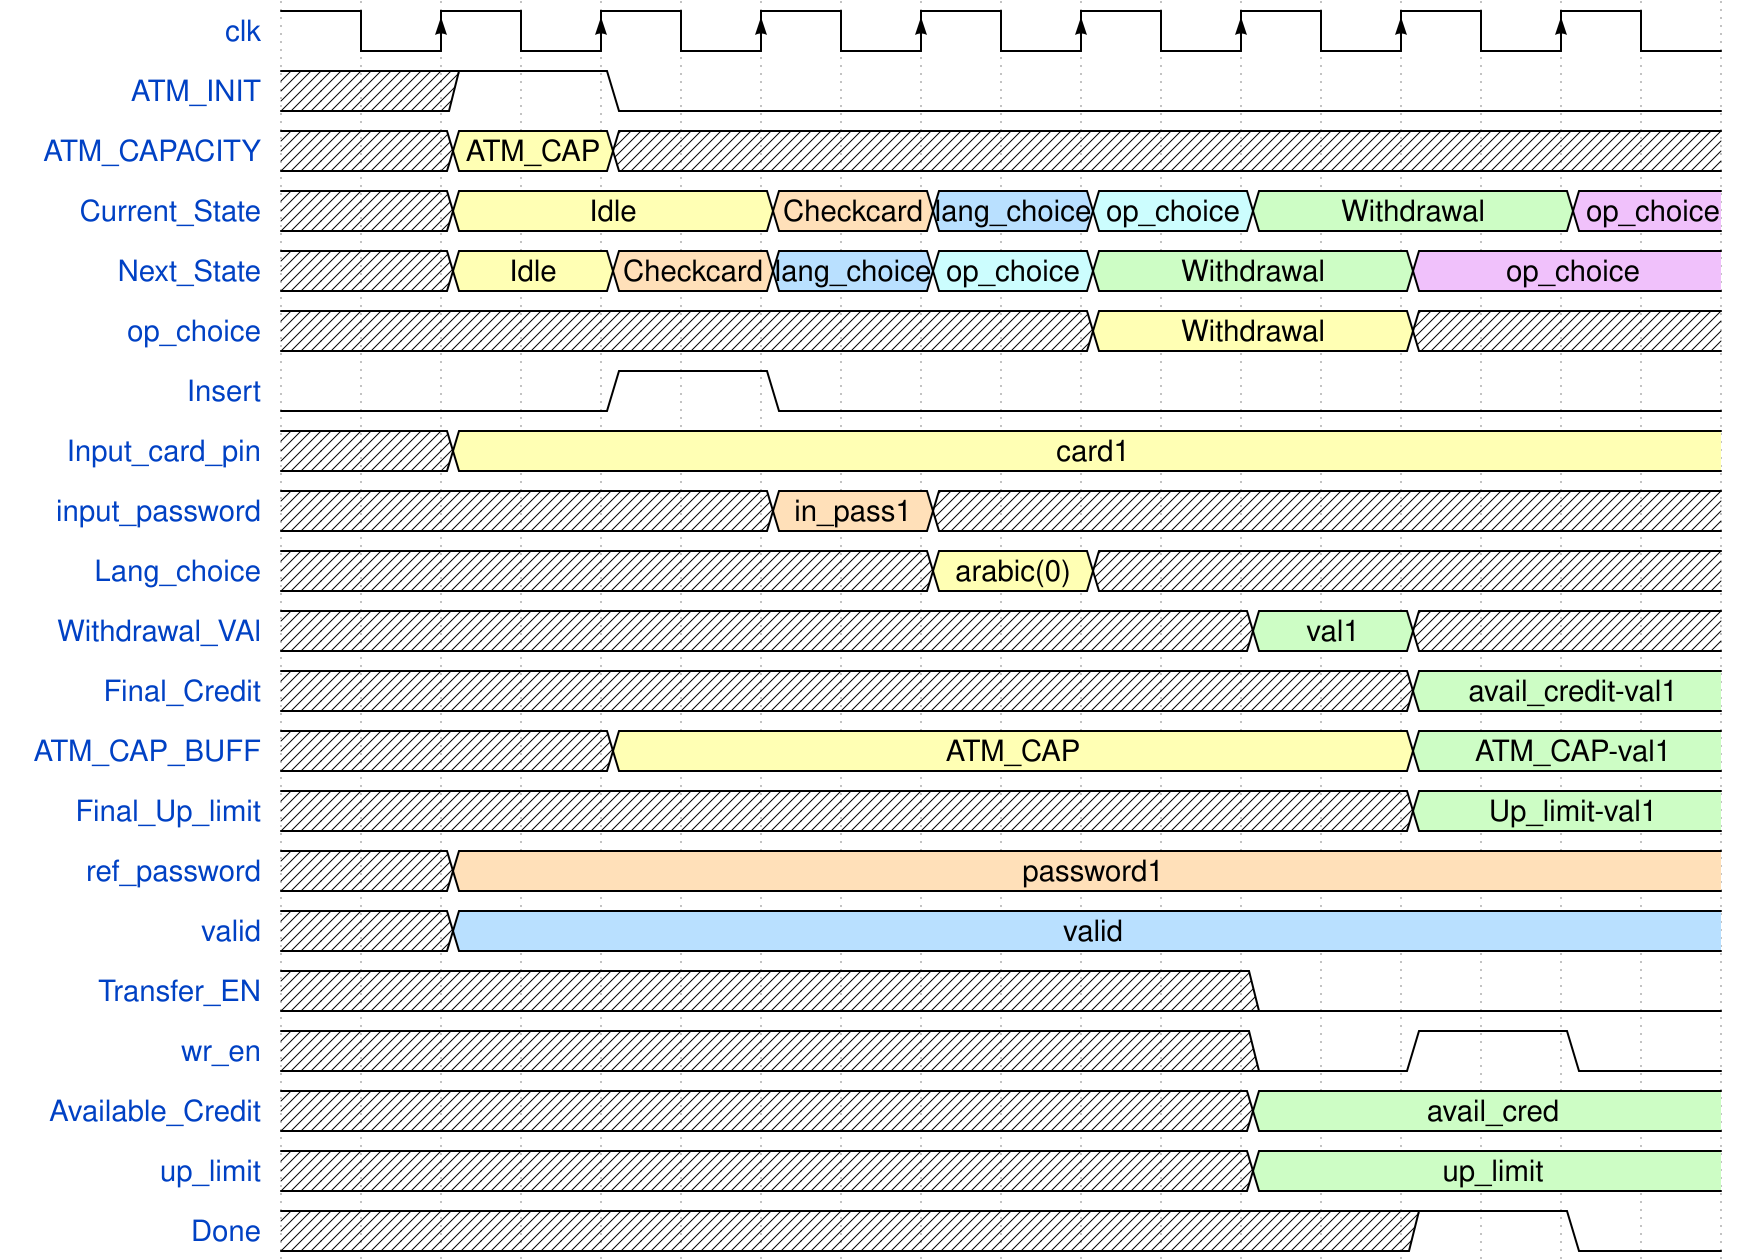

Reproduce this timing diagram as a WaveDrom spec.

{signal: [
  {name: 'clk', wave: 'HlHlHlHlHlHlHlHlHl'},
//ATM Initialize
 {name: 'ATM_INIT', wave: 'x.1.0.............', data: ['ATM_CAP']},
 {name: 'ATM_CAPACITY', wave: 'x.3.x.............', data: ['ATM_CAP']}, //buffering ATM CAP
//States 
  {name: 'Current_State', wave: 'x.3...4.5.6.7...8.', data: ['Idle', 'Checkcard', 'lang_choice', 'op_choice','Withdrawal','op_choice']},
    {name: 'Next_State', wave: 'x.3.4.5.6.7...8...', data: ['Idle', 'Checkcard', 'lang_choice', 'op_choice','Withdrawal','op_choice']},
//User Inputs 
    {name: 'op_choice', wave: 'x.........3...x...', data: ['Withdrawal', 'Deposite', 'Balance_ser', 'Transfer']},
  {name: 'Insert', wave: '0...1.0...........'},
  {name: 'Input_card_pin', wave: 'x.3...............', data: ['card1']},
{name: 'input_password', wave: 'x.....4.x.........', data: ['in_pass1']},
{name: 'Lang_choice', wave: 'x.......3.x.......', data: ['arabic(0)','English(1)']}, //Watch_Dog_timer
//For withdrawal
{name: 'Withdrawal_VAl', wave: 'x...........7.x...', data: ['val1']},
{name: 'Final_Credit', wave: 'x.............7...', data: ['avail_credit-val1']},
{name: 'ATM_CAP_BUFF', wave: 'x...3.........7...', data: ['ATM_CAP','ATM_CAP-val1']},
{name: 'Final_Up_limit', wave: 'x.............7...', data: ['Up_limit-val1']},
//ROm outputs 
{name: 'ref_password', wave: 'x.4...............', data: ['password1']},
{name: 'valid', wave: 'x.5...............', data: ['valid','Not_valid']},
//RAM In/OUT 
{name: 'Transfer_EN', wave: 'x...........0.....', data: ['avail_cred']}, //default = 0 
{name: 'wr_en', wave: 'x...........0.1.0.', data: ['password1']},
{name: 'Available_Credit', wave: 'x...........7.....', data: ['avail_cred']},
{name: 'up_limit', wave: 'x...........7.....', data: ['up_limit']},
//Major Outputs 
{name: 'Done', wave: 'x.............1.0.', data: ['valid','Not_valid']},

]}
